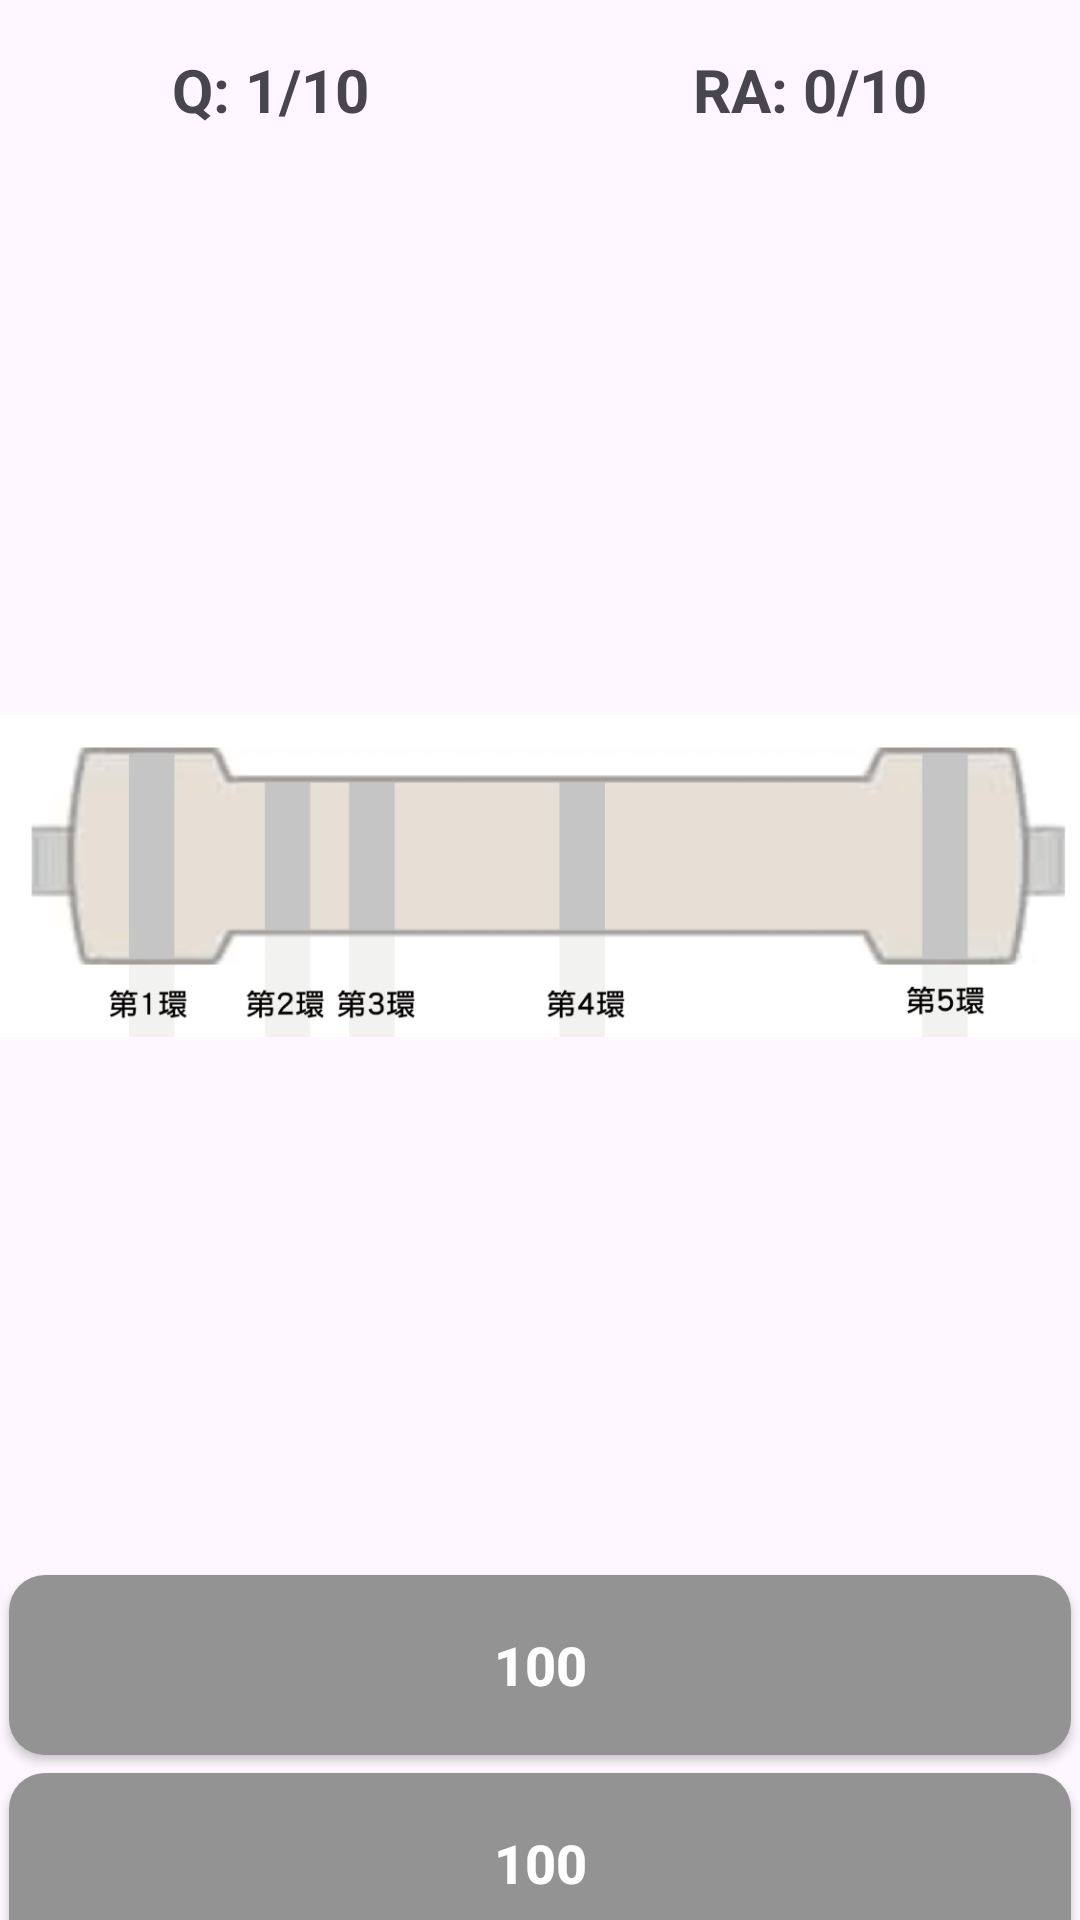

This screen was rendered from an Android layout file. Write that file and the resources it references.
<!-- AndroidManifest.xml: application theme Theme.HardWareHelper -->
<!-- res/layout/activity_resistor_quiz.xml -->
<?xml version="1.0" encoding="utf-8"?>
<LinearLayout
    xmlns:android="http://schemas.android.com/apk/res/android"
    xmlns:app="http://schemas.android.com/apk/res-auto"
    xmlns:tools="http://schemas.android.com/tools"
    android:id="@+id/main"
    android:layout_width="match_parent"
    android:layout_height="match_parent"
    android:orientation="vertical"
    tools:context=".ResistorQuizActivity">

    
    <LinearLayout
        android:layout_width="match_parent"
        android:layout_height="60dp"
        android:orientation="horizontal">

        <TextView
            android:id="@+id/textQuestionNumber"
            android:layout_width="0dp"
            android:layout_height="wrap_content"
            android:layout_gravity="center"
            android:layout_weight="1"
            android:text="Q: 1/10"
            android:textAlignment="center"
            android:textSize="20sp"
            android:textStyle="bold"/>

        <TextView
            android:id="@+id/textRightAns"
            android:layout_width="0dp"
            android:layout_height="wrap_content"
            android:layout_gravity="center"
            android:layout_weight="1"
            android:text="RA: 0/10"
            android:textAlignment="center"
            android:textSize="20sp"
            android:textStyle="bold"/>

    </LinearLayout>

    
    <androidx.constraintlayout.widget.ConstraintLayout
        android:layout_width="match_parent"
        android:layout_height="462dp">

        
        <ImageButton
            android:id="@+id/button4"
            android:layout_width="48dp"
            android:layout_height="48dp"
            android:background="@android:color/transparent"
            android:src="@drawable/hint"
            android:scaleType="fitCenter"
            android:onClick="onhint"
            app:layout_constraintBottom_toBottomOf="parent"
            app:layout_constraintEnd_toEndOf="@+id/imageView"
            app:layout_constraintHorizontal_bias="0.95"
            app:layout_constraintStart_toStartOf="@+id/imageView"
            app:layout_constraintTop_toTopOf="parent"
            app:layout_constraintVertical_bias="0.038"/>

        
        <ImageView
            android:id="@+id/imageView"
            android:layout_width="match_parent"
            android:layout_height="464dp"
            app:layout_constraintBottom_toBottomOf="parent"
            app:layout_constraintEnd_toEndOf="parent"
            app:layout_constraintHorizontal_bias="1.0"
            app:layout_constraintStart_toStartOf="parent"
            app:layout_constraintTop_toTopOf="parent"
            app:layout_constraintVertical_bias="0.0"
            app:srcCompat="@drawable/resistor_base"/>

        
        <View
            android:id="@+id/view"
            android:layout_width="18dp"
            android:layout_height="105dp"
            app:layout_constraintBottom_toBottomOf="parent"
            app:layout_constraintEnd_toEndOf="parent"
            app:layout_constraintHorizontal_bias="0.124"
            app:layout_constraintStart_toStartOf="parent"
            app:layout_constraintTop_toTopOf="@+id/imageView"
            app:layout_constraintVertical_bias="0.469"/>

        <View
            android:id="@+id/view2"
            android:layout_width="17dp"
            android:layout_height="80dp"
            android:layout_marginTop="176dp"
            app:layout_constraintBottom_toBottomOf="parent"
            app:layout_constraintEnd_toEndOf="parent"
            app:layout_constraintHorizontal_bias="0.107"
            app:layout_constraintStart_toEndOf="@+id/view"
            app:layout_constraintTop_toTopOf="@+id/imageView"
            app:layout_constraintVertical_bias="0.014"/>

        <View
            android:id="@+id/view3"
            android:layout_width="17dp"
            android:layout_height="80dp"
            app:layout_constraintBottom_toBottomOf="parent"
            app:layout_constraintEnd_toEndOf="parent"
            app:layout_constraintHorizontal_bias="0.054"
            app:layout_constraintStart_toEndOf="@id/view2"
            app:layout_constraintTop_toTopOf="@+id/imageView"
            app:layout_constraintVertical_bias="0.465"/>

    </androidx.constraintlayout.widget.ConstraintLayout>

    
    <Button
        android:id="@+id/button"
        android:layout_width="match_parent"
        android:layout_height="60dp"
        android:layout_margin="3dp"
        android:background="@drawable/buttons_option_bg"
        android:backgroundTint="@null"
        app:backgroundTint="@null"
        android:onClick="onbutton1"
        android:text="100"
        android:textColor="@android:color/white"
        android:textSize="18sp"
        android:textStyle="bold"/>

    <Button
        android:id="@+id/button2"
        android:layout_width="match_parent"
        android:layout_height="60dp"
        android:layout_margin="3dp"
        android:background="@drawable/buttons_option_bg"
        android:backgroundTint="@null"
        app:backgroundTint="@null"
        android:onClick="onbutton2"
        android:text="100"
        android:textColor="@android:color/white"
        android:textSize="18sp"
        android:textStyle="bold"/>

    <Button
        android:id="@+id/button3"
        android:layout_width="match_parent"
        android:layout_height="60dp"
        android:layout_margin="3dp"
        android:background="@drawable/buttons_option_bg"
        android:backgroundTint="@null"
        app:backgroundTint="@null"
        android:onClick="onbutton3"
        android:text="100"
        android:textColor="@android:color/white"
        android:textSize="18sp"
        android:textStyle="bold"/>

</LinearLayout>
<!-- resources referenced by this layout -->
<resources>
  <!-- drawable buttons_option_bg (drawable) -->
  <?xml version="1.0" encoding="utf-8"?>
  <shape xmlns:android="http://schemas.android.com/apk/res/android">
  
      <solid android:color="#939393"/>
  
      <corners android:radius="12dp"/>
  
  </shape>
  <!-- drawable resistor_base: png bitmap (drawable, 80542 bytes) -->
  <style name="Theme.HardWareHelper" parent="Base.Theme.HardWareHelper" />
  <style name="Base.Theme.HardWareHelper" parent="Theme.Material3.DayNight.NoActionBar">
          
          
      </style>
</resources>
